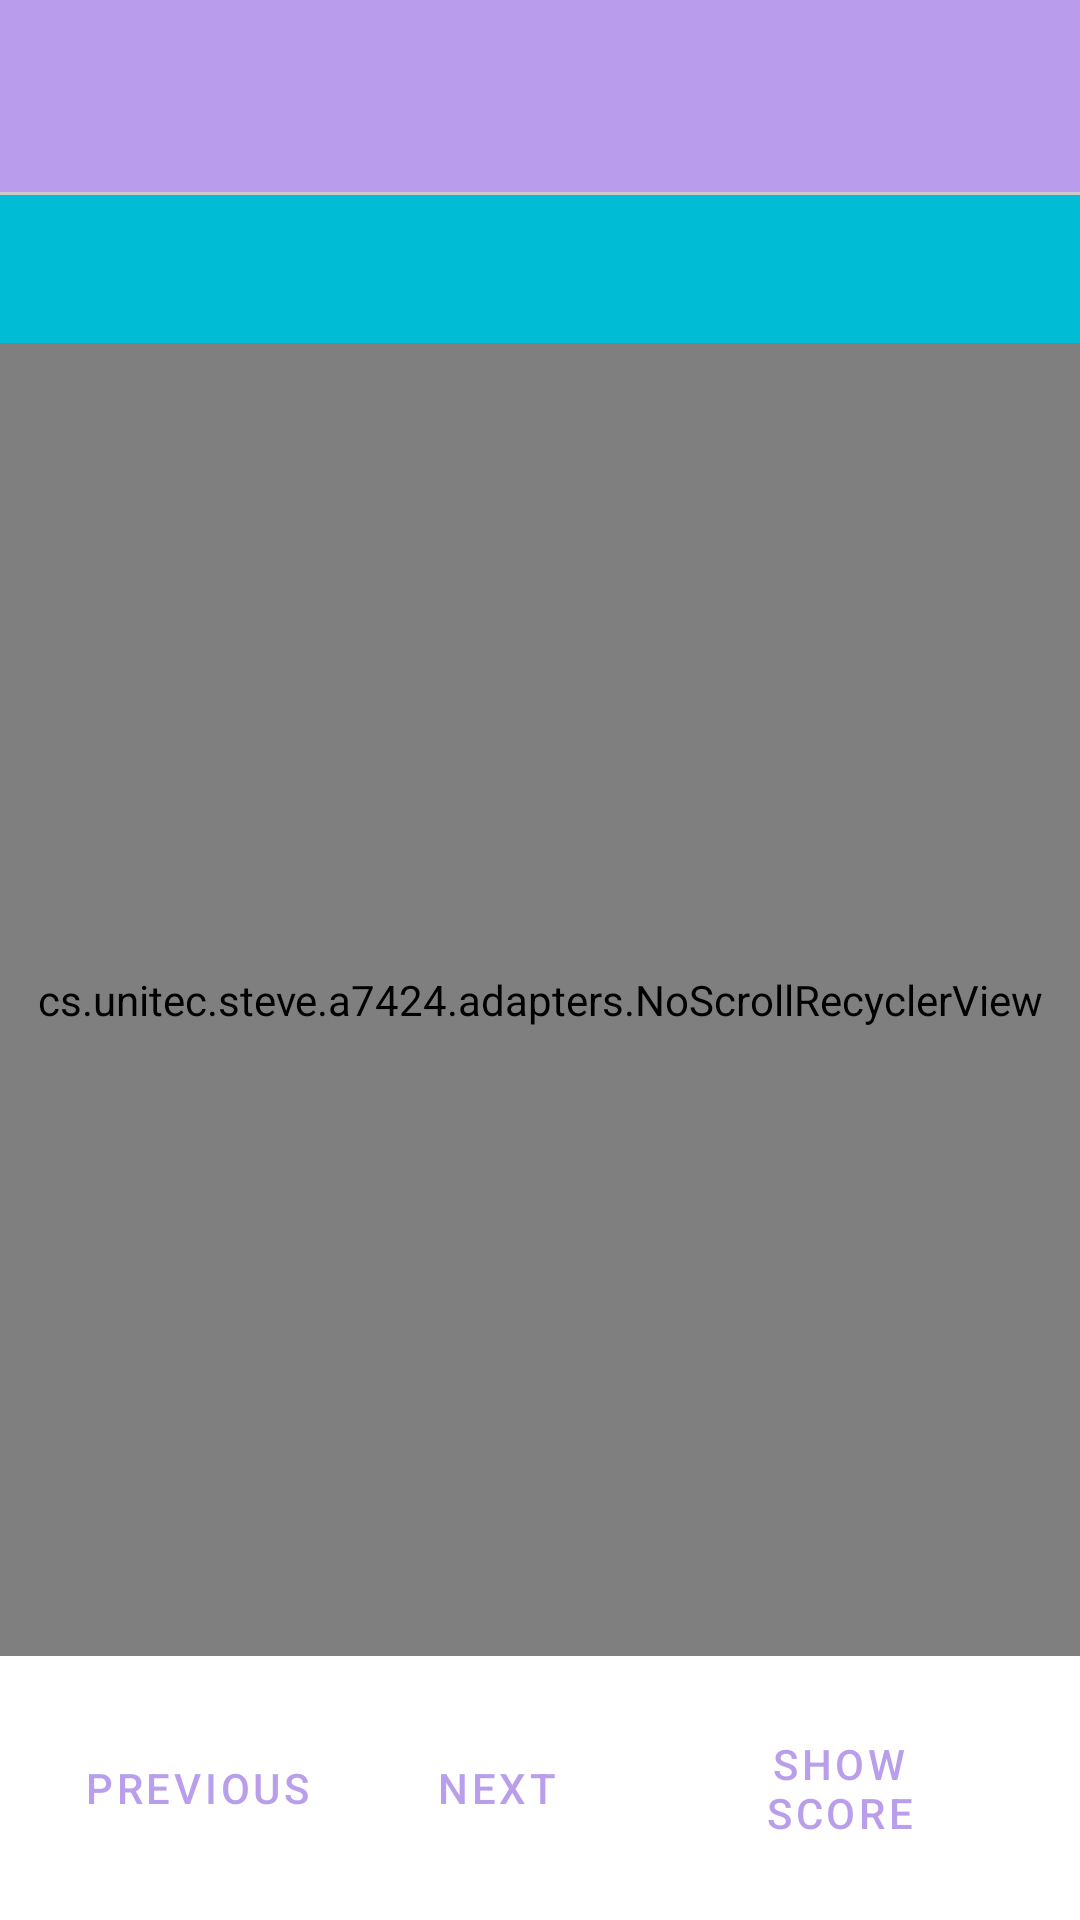

Produce the Android XML layout that renders to this screen, including the resource entries it uses.
<!-- AndroidManifest.xml: application theme Theme._7424 -->
<!-- res/layout/activity_tournament_answer.xml -->
<?xml version="1.0" encoding="utf-8"?>
<LinearLayout xmlns:android="http://schemas.android.com/apk/res/android"
    xmlns:app="http://schemas.android.com/apk/res-auto"
    xmlns:tools="http://schemas.android.com/tools"
    android:id="@+id/main"
    android:layout_width="match_parent"
    android:layout_height="match_parent"
    android:orientation="vertical"
    android:background="@color/white"
    tools:context=".TournamentAnswerActivity">

    <com.google.android.material.progressindicator.LinearProgressIndicator
        android:id="@+id/progress"
        android:layout_width="match_parent"
        android:layout_height="wrap_content"
        android:visibility="gone" />

    <androidx.appcompat.widget.Toolbar
        android:id="@+id/toolbar"
        android:layout_width="match_parent"
        android:layout_height="wrap_content"
        android:background="@color/primary"
        android:title="Tournament Answer"
        android:titleTextColor="@color/white"
        android:navigationIcon="@drawable/baseline_arrow_back_24" />

    <View
        android:layout_width="match_parent"
        android:layout_height="1dp"
        android:background="@color/grey" />

    <LinearLayout
        android:layout_width="match_parent"
        android:layout_height="wrap_content"
        android:paddingHorizontal="20dp"
        android:paddingVertical="10dp"
        android:background="@color/bg_dark">

        <TextView
            android:id="@+id/tournament_name_txt"
            android:layout_width="0dp"
            android:layout_weight="1"
            android:layout_height="wrap_content"
            android:textColor="@color/white"
            android:singleLine="true"
            android:ellipsize="end"
            style="@style/TextAppearance.Material3.TitleLarge" />

        <Space
            android:layout_width="20dp"
            android:layout_height="wrap_content" />

        <TextView
            android:id="@+id/tournament_score_txt"
            android:layout_width="wrap_content"
            android:layout_height="wrap_content"
            android:textColor="@color/white"
            style="@style/TextAppearance.Material3.TitleLarge" />
    </LinearLayout>

    <cs.unitec.steve.a7424.adapters.NoScrollRecyclerView
        android:id="@+id/question_recycler"
        android:layout_width="match_parent"
        android:layout_height="0dp"
        android:layout_weight="1"
        android:background="@color/light_grey" />

    <LinearLayout
        android:layout_width="match_parent"
        android:layout_height="wrap_content"
        android:padding="20dp"
        android:gravity="center">

        <Button
            android:id="@+id/answer_previous_btn"
            android:layout_width="wrap_content"
            android:layout_height="wrap_content"
            android:enabled="false"
            android:text="Previous"
            android:drawableStart="@drawable/baseline_keyboard_arrow_up_24"
            style="@style/Widget.MaterialComponents.Button.TextButton"
            android:textColor="@color/primary" />

        <Space
            android:layout_width="10dp"
            android:layout_height="wrap_content" />

        <Button
            android:id="@+id/answer_next_btn"
            android:layout_width="wrap_content"
            android:layout_height="wrap_content"
            android:text="Next"
            android:drawableEnd="@drawable/baseline_keyboard_arrow_down_24"
            style="@style/Widget.MaterialComponents.Button.TextButton"
            android:textColor="@color/primary" />

        <Space
            android:layout_width="10dp"
            android:layout_height="wrap_content" />

        <Button
            android:id="@+id/answer_show_score_btn"
            android:layout_width="wrap_content"
            android:layout_height="wrap_content"
            android:enabled="false"
            android:text="Show Score"
            style="@style/Widget.MaterialComponents.Button.OutlinedButton"
            android:textColor="@color/primary" />
    </LinearLayout>
</LinearLayout>
<!-- resources referenced by this layout -->
<resources>
  <color name="bg_dark">#00BCD4</color>
  <color name="grey">#CACACA</color>
  <color name="light_grey">#F1F1F1</color>
  <color name="primary">#B59D76E4</color>
  <color name="white">#FFFFFFFF</color>
  <style name="Theme._7424" parent="Base.Theme._7424" />
  <style name="Base.Theme._7424" parent="Theme.Material3.DayNight.NoActionBar">
          
          
      </style>
</resources>
